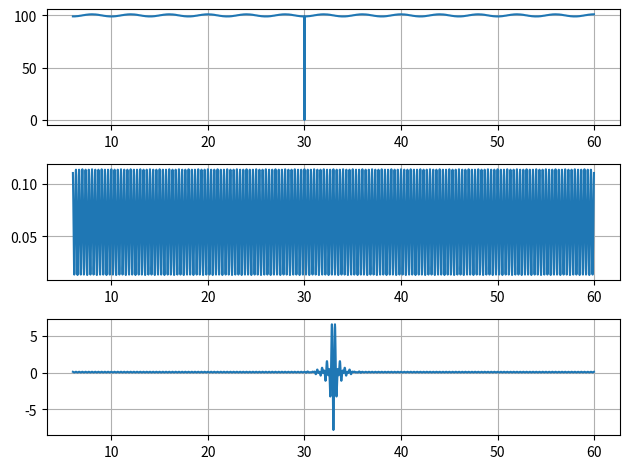
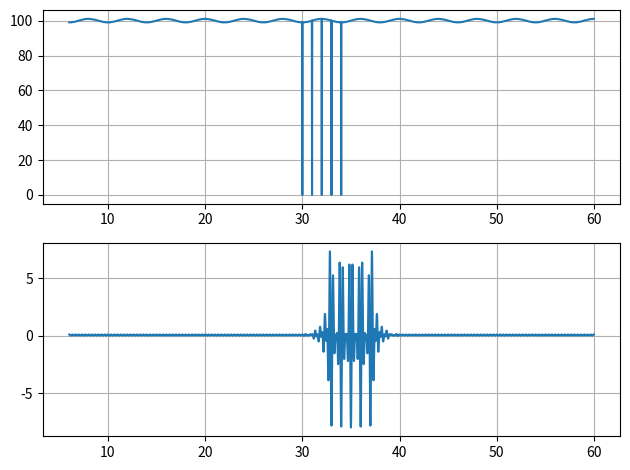
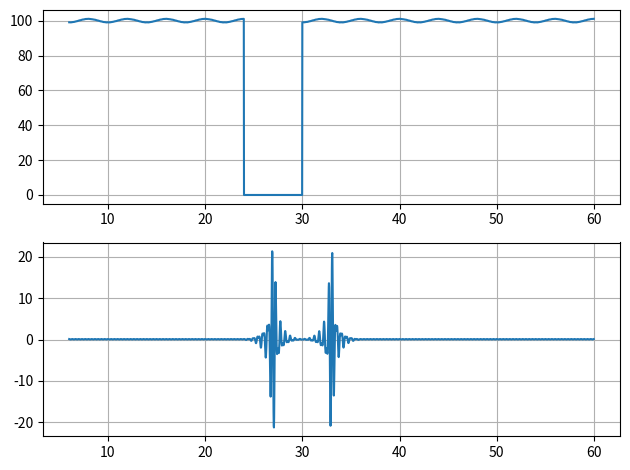
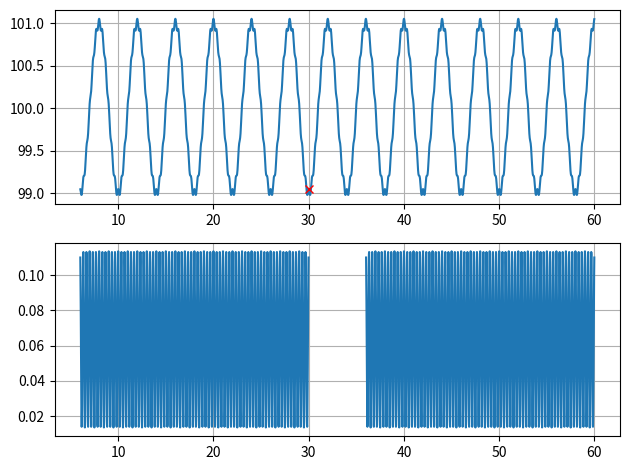
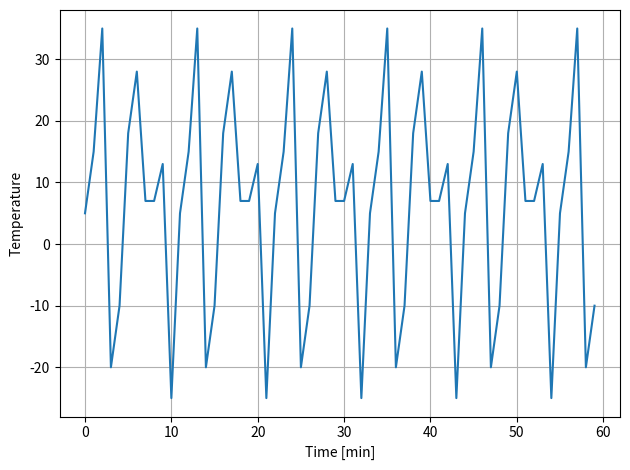
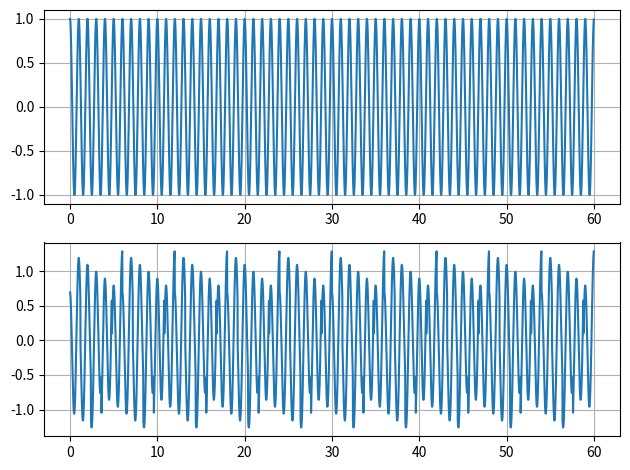

These charts were generated, in order, by the following Python code:
"""Examples of some problems in signals."""
import matplotlib.pyplot as plt
import numpy as np
import scipy.signal as sig


DT, FS = 0.02, 50
FILTER_LEN = 301


def synth():
    """Return test signal."""
    freqs = [0.25, 3]
    amps = [1, 0.05]
    ts = np.arange(0, 60, DT)
    xs = amps[0] * np.cos(2*np.pi*freqs[0]*ts) + 50
    xs += amps[1] * np.cos(2*np.pi*freqs[1]*ts) + 50
    return xs, ts


def filt(xs, fband, ntaps=301):
    """Filters signal."""
    h = sig.firwin(cutoff=fband, pass_zero=False, fs=FS, numtaps=ntaps)
    return sig.lfilter(h, [1], xs)


def ex_zero():
    """Effect of zero for the filtration."""
    xs, ts = synth()
    xf = filt(xs, [2, 4], FILTER_LEN)
    xs[len(xs) // 2] = 0
    xfz = filt(xs, [2, 4], FILTER_LEN)

    plt.subplot(311)
    plt.plot(ts[FILTER_LEN:], xs[FILTER_LEN:])
    plt.grid(True)

    plt.subplot(312)
    plt.plot(ts[FILTER_LEN:], xf[FILTER_LEN:])
    plt.grid(True)

    plt.subplot(313)
    plt.plot(ts[FILTER_LEN:], xfz[FILTER_LEN:])
    plt.grid(True)


def ex_jumps():
    """Effect of number of jumps for the filtration."""
    xs, ts = synth()
    for i in range(5):
        xs[len(xs)//2 + i*50] = 0
    xf = filt(xs, [2, 4], FILTER_LEN)

    plt.subplot(211)
    plt.plot(ts[FILTER_LEN:], xs[FILTER_LEN:])
    plt.grid(True)

    plt.subplot(212)
    plt.plot(ts[FILTER_LEN:], xf[FILTER_LEN:])
    plt.grid(True)


def ex_long_zero():
    """Effect of long zero for the filtration."""
    xs, ts = synth()
    xs[len(xs)//2-300:len(xs)//2] = 0
    xf = filt(xs, [2, 4], FILTER_LEN)

    plt.subplot(211)
    plt.plot(ts[FILTER_LEN:], xs[FILTER_LEN:])
    plt.grid(True)

    plt.subplot(212)
    plt.plot(ts[FILTER_LEN:], xf[FILTER_LEN:])
    plt.grid(True)


def ex_skip():
    """Skip one value."""
    xs, ts = synth()
    n = len(xs)//2
    xs[n] = None
    xf = filt(xs, [2, 4], FILTER_LEN)

    plt.subplot(211)
    plt.plot(ts[FILTER_LEN:], xs[FILTER_LEN:])
    plt.plot([ts[n-1]], [xs[n-1]], 'rx')
    plt.grid(True)

    plt.subplot(212)
    plt.plot(ts[FILTER_LEN:], xf[FILTER_LEN:])
    plt.grid(True)


def ex_strange_dynamics():
    """Adequate range, deviating but strange dynamics."""
    bs = [5, 15, 35, -20, -10, 18, 28, 7, 7, 13, -25]
    ts = np.arange(0, 60, 1)
    xs = []
    for i in range(len(ts)):
        xs.append(bs[i % len(bs)])

    plt.plot(ts, xs)
    plt.xlabel("Time [min]")
    plt.ylabel("Temperature")
    plt.grid(True)


def ex_differ():
    """Data about same process are very differ."""
    ts = np.arange(0, 60, 0.02)
    xs1 = np.cos(2*np.pi*1*ts)
    xs2 = np.cos(2*np.pi*1*ts + 0.1)
    bs = np.arange(-0.3, 0.3, 0.01)
    for i in range(len(xs2)):
        xs2[i] = xs2[i] + bs[i % len(bs)]

    plt.subplot(211)
    plt.plot(ts, xs1)
    plt.grid(True)

    plt.subplot(212)
    plt.plot(ts, xs2)
    plt.grid(True)


def run(func):
    """Runs example with single figure output."""
    fig = plt.figure()
    func()
    plt.tight_layout()
    plt.savefig("{}.png".format(func.__name__))
    plt.close(fig)


run(ex_zero)
run(ex_jumps)
run(ex_long_zero)
run(ex_skip)
run(ex_strange_dynamics)
run(ex_differ)
